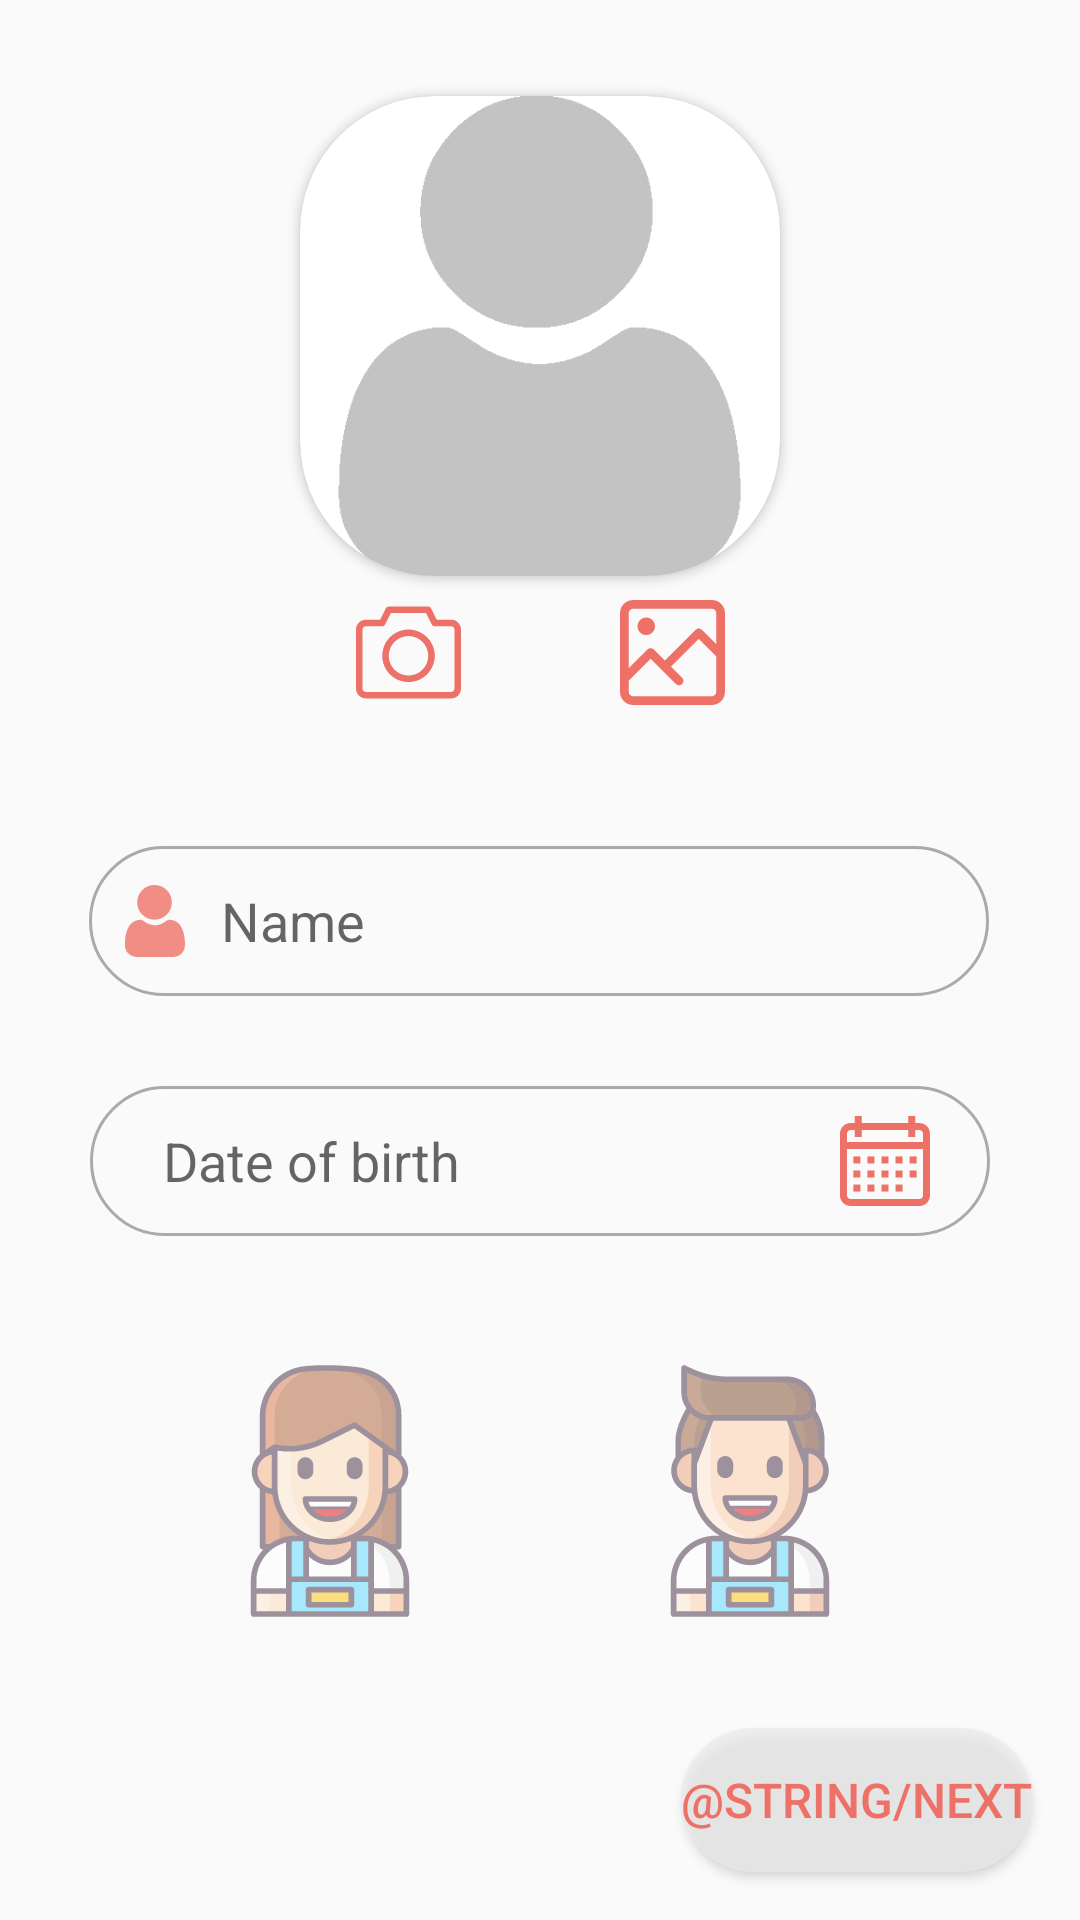

The Android layout XML behind this screen, and the referenced resources:
<!-- AndroidManifest.xml: application theme AppTheme -->
<!-- res/layout/activity_config_user.xml -->
<?xml version="1.0" encoding="utf-8"?>
<androidx.constraintlayout.widget.ConstraintLayout xmlns:android="http://schemas.android.com/apk/res/android"
    xmlns:app="http://schemas.android.com/apk/res-auto"
    xmlns:tools="http://schemas.android.com/tools"
    android:layout_width="match_parent"
    android:layout_height="match_parent"
    tools:context=".createaccount.ConfigUser">

    <androidx.cardview.widget.CardView
        android:id="@+id/roundCardView"
        android:layout_width="160dp"
        android:layout_height="160dp"
        android:layout_centerHorizontal="true"
        android:layout_marginTop="32dp"
        android:background="@drawable/input_rounded"
        app:cardBackgroundColor="@android:color/white"
        app:cardCornerRadius="45dp"
        app:layout_constraintEnd_toEndOf="parent"
        app:layout_constraintStart_toStartOf="parent"
        app:layout_constraintTop_toTopOf="parent">

        <ImageView
            android:id="@+id/image"
            android:layout_width="160dp"
            android:layout_height="160dp"
            android:scaleType="fitCenter"
            app:layout_constraintEnd_toEndOf="parent"
            app:layout_constraintStart_toStartOf="parent"
            app:layout_constraintTop_toTopOf="@+id/roundCardView"
            app:srcCompat="@drawable/user2"></ImageView>

    </androidx.cardview.widget.CardView>

    <ImageButton
        android:id="@+id/add_image"
        android:layout_width="40dp"
        android:layout_height="wrap_content"
        android:layout_gravity="bottom"
        android:layout_marginTop="8dp"
        android:layout_marginEnd="16dp"
        android:layout_marginRight="16dp"
        android:background="@drawable/button_rounded"
        android:backgroundTint="@android:color/transparent"
        android:onClick="addImage"
        android:src="@drawable/gallery"
        app:layout_constraintEnd_toEndOf="@+id/roundCardView"
        app:layout_constraintTop_toBottomOf="@+id/roundCardView" />

    <ImageButton
        android:id="@+id/add_photo"
        android:layout_width="40dp"
        android:layout_height="wrap_content"
        android:layout_gravity="bottom"
        android:layout_marginStart="16dp"
        android:layout_marginLeft="16dp"
        android:layout_marginTop="8dp"
        android:background="@drawable/button_rounded"
        android:backgroundTint="@android:color/transparent"
        android:onClick="addPhoto"
        android:src="@drawable/camera"
        app:layout_constraintStart_toStartOf="@+id/roundCardView"
        app:layout_constraintTop_toBottomOf="@+id/roundCardView" />

    <EditText
        android:id="@+id/Name"
        android:layout_width="300dp"
        android:layout_height="50dp"
        android:layout_centerHorizontal="true"
        android:layout_marginTop="90dp"
        android:background="@drawable/input_rounded"
        android:drawableLeft="@drawable/social"
        android:drawablePadding="10dp"
        android:ems="10"
        android:hint="Name"
        android:inputType="textEmailAddress"
        android:paddingLeft="10dp"
        app:layout_constraintEnd_toEndOf="parent"
        app:layout_constraintHorizontal_bias="0.495"
        app:layout_constraintStart_toStartOf="parent"
        app:layout_constraintTop_toBottomOf="@+id/roundCardView"
        tools:ignore="MissingConstraints" />

    <LinearLayout
        android:id="@+id/linearLayout2"
        android:layout_width="300dp"
        android:layout_height="50dp"
        android:layout_marginTop="30dp"
        android:background="@drawable/input_rounded"
        android:orientation="horizontal"
        android:padding="10dp"
        app:layout_constraintEnd_toEndOf="parent"
        app:layout_constraintStart_toStartOf="parent"
        app:layout_constraintTop_toBottomOf="@+id/Name">

        <TextView
            android:id="@+id/txt_date"
            android:layout_width="240dp"
            android:layout_height="match_parent"
            android:drawablePadding="10dp"
            android:gravity="center_vertical"
            android:hint=" Date of birth"
            android:inputType="datetime"
            android:paddingLeft="10sp"
            android:textSize="18sp" />

        <ImageButton
            android:id="@+id/btn_date"
            android:layout_width="30dp"
            android:layout_height="match_parent"
            android:background="@drawable/calendar"
            android:onClick="addDate" />
    </LinearLayout>

    <ImageButton
        android:id="@+id/btn_female"
        android:layout_width="60dp"
        android:layout_height="90dp"
        android:layout_marginStart="80dp"
        android:layout_marginTop="40dp"
        android:alpha="0.5"
        android:backgroundTint="@android:color/transparent"
        android:onClick="setFemale"
        android:src="@drawable/female"
        app:layout_constraintStart_toStartOf="parent"
        app:layout_constraintTop_toBottomOf="@+id/linearLayout2" />

    <ImageButton
        android:id="@+id/btn_male"
        android:layout_width="60dp"
        android:layout_height="90dp"
        android:layout_marginTop="40dp"
        android:layout_marginEnd="80dp"
        android:alpha="0.5"
        android:backgroundTint="@android:color/transparent"
        android:onClick="setMale"
        android:src="@drawable/male"
        app:layout_constraintEnd_toEndOf="parent"
        app:layout_constraintTop_toBottomOf="@+id/linearLayout2" />

    <TextView
        android:id="@+id/txt_sexo_erro"
        android:layout_width="wrap_content"
        android:layout_height="wrap_content"
        android:layout_marginTop="16dp"
        app:layout_constraintEnd_toEndOf="parent"
        app:layout_constraintStart_toStartOf="parent"
        app:layout_constraintTop_toBottomOf="@+id/linearLayout2" />

    <Button
        android:id="@+id/btn_next"
        android:layout_width="wrap_content"
        android:layout_height="wrap_content"
        android:layout_alignParentEnd="true"
        android:layout_alignParentBottom="true"
        android:layout_gravity="bottom|right"
        android:layout_marginEnd="16dp"
        android:layout_marginBottom="16dp"
        android:background="@drawable/outline_rounded"
        android:gravity="center"
        android:onClick="onNext"
        android:text="@string/next"
        android:textColor="@color/buttonsColor"
        android:textSize="16dp"
        app:layout_constraintBottom_toBottomOf="parent"
        app:layout_constraintEnd_toEndOf="parent"
        app:layout_insetEdge="bottom" />

</androidx.constraintlayout.widget.ConstraintLayout>
<!-- resources referenced by this layout -->
<resources>
  <color name="buttonsColor">#EE7168</color>
  <!-- drawable button_rounded (drawable) -->
  <?xml version="1.0" encoding="utf-8"?>
  <shape xmlns:android="http://schemas.android.com/apk/res/android">
      <solid android:color="#EE7168"/>
      <corners android:radius="100dp"/>
  </shape>
  <!-- drawable camera (drawable) -->
  <vector android:height="35dp" android:viewportHeight="488.455"
      android:tint="@color/buttonsColor"
      android:viewportWidth="488.455" android:width="35dp" xmlns:android="http://schemas.android.com/apk/res/android">
      <path android:fillColor="#FF000000" android:pathData="m244.236,137.374c-67.335,0 -122.118,54.783 -122.118,122.118s54.784,122.118 122.118,122.118 122.118,-54.783 122.118,-122.118 -54.783,-122.118 -122.118,-122.118zM244.236,351.08c-50.505,0 -91.588,-41.083 -91.588,-91.588s41.083,-91.588 91.588,-91.588 91.588,41.083 91.588,91.588 -41.083,91.588 -91.588,91.588z"/>
      <path android:fillColor="#FF000000" android:pathData="m488.292,137.292c-0.015,-25.214 -20.572,-45.733 -45.794,-45.733h-66.888l-26.326,-52.603c-2.594,-5.171 -7.871,-8.434 -13.655,-8.434h-183.176c-5.784,0 -11.076,3.263 -13.655,8.434l-26.296,52.618 -66.782,0.089c-25.208,0.045 -45.72,20.58 -45.72,45.779v274.714c0,25.244 20.542,45.778 45.794,45.778h396.867c25.252,0 45.794,-20.55 45.794,-45.808zM442.662,427.414h-396.867c-8.422,0 -15.265,-6.84 -15.265,-15.259v-274.714c0,-8.405 6.842,-15.244 15.235,-15.259l76.204,-0.104c5.784,-0.015 11.061,-3.278 13.64,-8.434l26.281,-52.604h164.304l26.326,52.603c2.594,5.171 7.871,8.434 13.655,8.434h76.324c8.408,0 15.444,6.84 15.444,15.244v274.819c-0.001,8.419 -6.859,15.274 -15.281,15.274z"/>
  </vector>
  <!-- drawable gallery (drawable) -->
  <vector xmlns:android="http://schemas.android.com/apk/res/android"
      android:height="35dp"
      android:width="35dp"
      android:viewportHeight="384"
      android:viewportWidth="384"
      android:tint="@color/buttonsColor"
       >
      <path android:fillColor="#FF000000" android:pathData="m336,0h-288c-26.473,0 -48,21.527 -48,48v288c0,26.473 21.527,48 48,48h288c26.473,0 48,-21.527 48,-48v-288c0,-26.473 -21.527,-48 -48,-48zM48,32h288c8.824,0 16,7.176 16,16v113.375l-52.688,-52.688c-6.25,-6.246 -16.375,-6.246 -22.625,0l-112.688,112.688 -40.688,-40.688c-6.25,-6.246 -16.375,-6.246 -22.625,0l-68.688,68.688v-201.375c0,-8.824 7.176,-16 16,-16zM336,352h-288c-8.824,0 -16,-7.176 -16,-16v-41.375l80,-80 92.688,92.68c3.129,3.137 7.215,4.695 11.313,4.695s8.184,-1.559 11.313,-4.688c6.246,-6.25 6.246,-16.375 0,-22.625l-40.688,-40.688 101.375,-101.367 64,64v129.367c0,8.824 -7.176,16 -16,16zM336,352"/>
      <path android:fillColor="#FF000000" android:pathData="m128,96c0,17.672 -14.328,32 -32,32s-32,-14.328 -32,-32 14.328,-32 32,-32 32,14.328 32,32zM128,96"/>
  </vector>
  <!-- drawable input_rounded (drawable) -->
  <?xml version="1.0" encoding="utf-8"?>
  <shape xmlns:android="http://schemas.android.com/apk/res/android"
      android:shape="rectangle">
      <corners android:radius="100dp"/>
      <stroke android:color="@android:color/darker_gray" android:width="1dp"/>
  </shape>
  <!-- drawable outline_rounded (drawable) -->
  <?xml version="1.0" encoding="utf-8"?>
  <selector xmlns:android="http://schemas.android.com/apk/res/android">
      <item>
          <shape android:shape="rectangle">
              <solid android:color="@color/buttonGreyWithAlpha"/>
              <corners android:radius="100dp"></corners>
             
          </shape>
      </item>
  </selector>
  <style name="AppTheme" parent="Theme.AppCompat.DayNight.DarkActionBar">
          
          <item name="colorPrimary">#EE7168</item>
          <item name="colorPrimaryDark">#EE7168</item>
          <item name="colorAccent">@color/colorAccent</item>
      </style>
  <color name="buttonGreyWithAlpha">#B3ECEBEB</color>
  <color name="colorAccent">#E6EE7168</color>
</resources>
